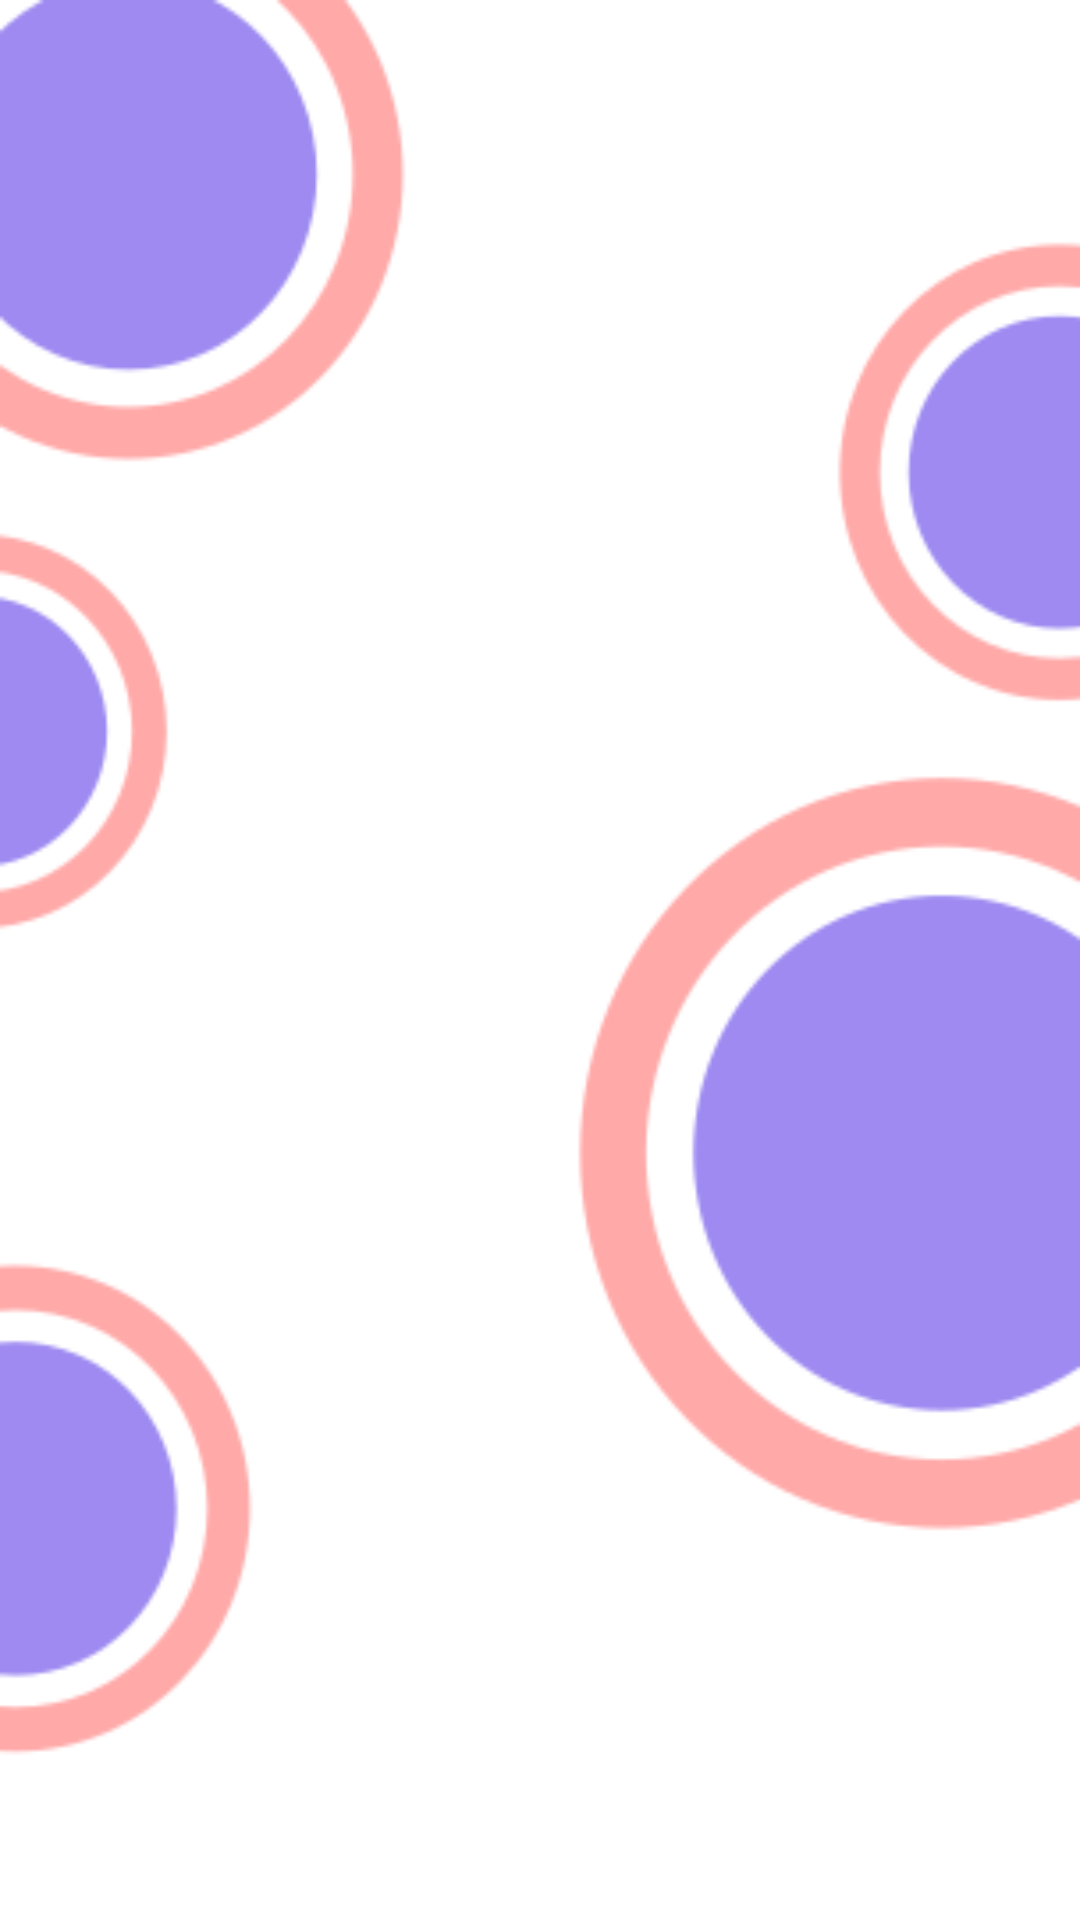

Android layout source for this screen:
<!-- AndroidManifest.xml: application theme Theme.AnimalsAndroid -->
<!-- res/layout/activity_animals_list.xml -->
<?xml version="1.0" encoding="utf-8"?>
<androidx.constraintlayout.widget.ConstraintLayout xmlns:android="http://schemas.android.com/apk/res/android"
    xmlns:app="http://schemas.android.com/apk/res-auto"
    xmlns:tools="http://schemas.android.com/tools"
    android:layout_width="match_parent"
    android:layout_height="match_parent"
    tools:context=".AnimalsList">

    <androidx.recyclerview.widget.RecyclerView
        android:id="@+id/recyclerView"
        android:layout_width="match_parent"
        android:layout_height="match_parent"
        android:padding="5dp"
        android:background="@drawable/list_background_2"

        />

</androidx.constraintlayout.widget.ConstraintLayout>
<!-- resources referenced by this layout -->
<resources>
  <!-- drawable list_background_2: png bitmap (drawable, 18869 bytes) -->
  <style name="Theme.AnimalsAndroid" parent="Theme.MaterialComponents.DayNight.DarkActionBar">
          
          <item name="colorPrimary">@color/purple_500</item>
          <item name="colorPrimaryVariant">@color/purple_700</item>
          <item name="colorOnPrimary">@color/white</item>
          
          <item name="colorSecondary">@color/teal_200</item>
          <item name="colorSecondaryVariant">@color/teal_700</item>
          <item name="colorOnSecondary">@color/black</item>
          
          <item name="android:statusBarColor">?attr/colorPrimaryVariant</item>
          
      </style>
  <!-- not gathered from this repository: default colours our renderer supplied (Android Studio template values) -->
  <color name="purple_500">#FF6200EE</color>
  <color name="purple_700">#FF3700B3</color>
  <color name="teal_200">#FF03DAC5</color>
  <color name="teal_700">#FF018786</color>
  <color name="black">#FF000000</color>
  <color name="white">#FFFFFFFF</color>
</resources>
